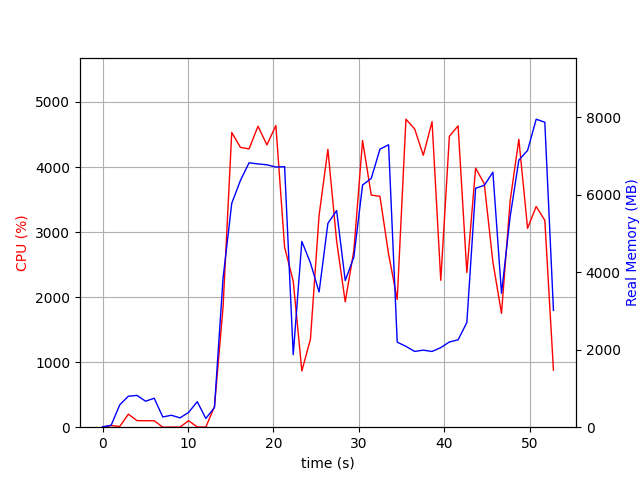

The data file committed next to this chart (first rows):
elapsed_time, nproc, cpu, mem_real, mem_virtual
4.291534423828125e-05, 1, 0.0, 10.0, 3186
1.007, 2, 25.8, 49.7, 160.5
2.016, 4, 11.9, 577.7, 2172
3.024, 4, 200.4, 800.2, 2484
4.032, 4, 101.2, 820.9, 2485
5.04, 3, 99.2, 671, 2030
6.048, 3, 99.2, 748.1, 2142
7.056, 3, 0.0, 264, 1486
8.064, 3, 2.0, 308.7, 1526
9.071, 3, 2.0, 240.2, 1474
10.08, 3, 100.2, 382.6, 1594
11.09, 5, 3.0, 658.9, 2451
12.1, 3, 2.0, 225.6, 1458
13.1, 1, 314.5, 506.4, 5934
14.11, 1, 1848, 3848, 11126
15.13, 1, 4532, 5783, 14644
16.15, 1, 4302, 6374, 15500
17.16, 1, 4279, 6827, 15948
18.21, 1, 4627, 6799, 15948
19.25, 1, 4340, 6776, 15948
20.3, 1, 4638, 6719, 15948
21.32, 1, 2766, 6728, 16008
22.33, 1, 2246, 1873, 16064
23.34, 1, 864.5, 4798, 21184
24.35, 1, 1353, 4242, 20224
25.36, 1, 3258, 3491, 22284
26.39, 1, 4272, 5263, 23402
27.41, 1, 2863, 5594, 23482
28.42, 1, 1926, 3788, 25626
29.43, 1, 2715, 4393, 23578
30.45, 1, 4408, 6255, 24022
31.47, 1, 3568, 6426, 24022
32.49, 1, 3549, 7180, 24022
33.5, 1, 2660, 7293, 24022
34.51, 1, 1964, 2196, 21974
35.53, 1, 4735, 2088, 21974
36.55, 1, 4585, 1957, 21974
37.56, 1, 4180, 1990, 21974
38.59, 1, 4697, 1955, 21974
39.61, 1, 2259, 2056, 25046
40.61, 1, 4472, 2200, 27094
41.64, 1, 4633, 2257, 27094
42.66, 1, 2378, 2703, 28118
43.69, 1, 3982, 6172, 28512
44.7, 1, 3744, 6246, 28512
45.71, 1, 2538, 6585, 28512
46.72, 1, 1750, 3458, 28512
47.73, 1, 3479, 5434, 28512
48.75, 1, 4426, 6898, 33770
49.77, 1, 3058, 7147, 33770
50.78, 1, 3393, 7954, 33770
51.79, 1, 3181, 7876, 33770
52.8, 1, 875.6, 3018, 35930
